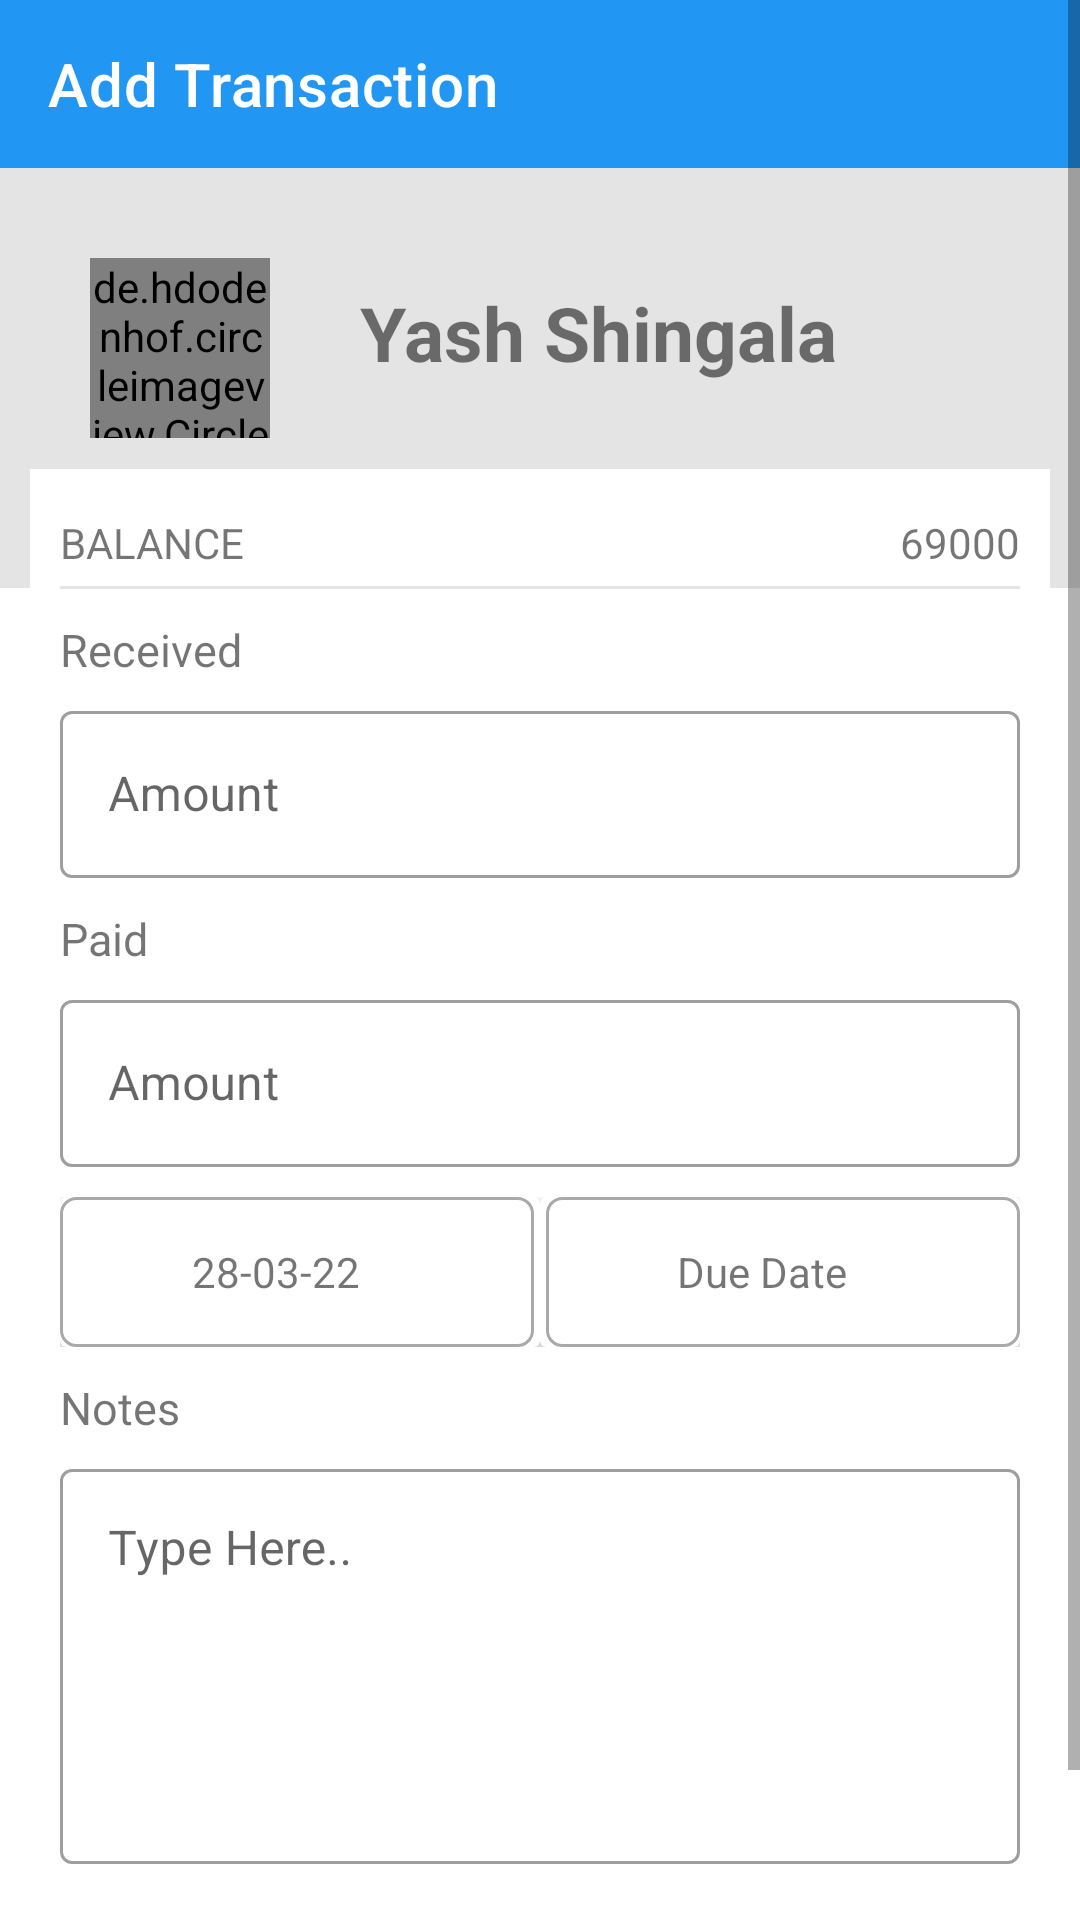

Android layout source for this screen:
<!-- AndroidManifest.xml: application theme Theme.KhataTracker -->
<!-- res/layout/activity_addtransaction.xml -->
<?xml version="1.0" encoding="utf-8"?>
<RelativeLayout xmlns:android="http://schemas.android.com/apk/res/android"
    xmlns:app="http://schemas.android.com/apk/res-auto"
    xmlns:tools="http://schemas.android.com/tools"
    android:layout_width="match_parent"
    android:layout_height="match_parent"
    tools:context=".Addtransaction">
<ScrollView
    android:layout_width="match_parent"
    android:layout_height="match_parent">

    <RelativeLayout
        android:layout_width="match_parent"
        android:layout_height="match_parent">
        <androidx.appcompat.widget.Toolbar
            android:layout_width="match_parent"
            android:layout_height="?actionBarSize"
            android:background="@color/Status"
            app:title="Add Transaction"
            app:titleTextColor="@color/white"
            android:id="@+id/toolbar">

        </androidx.appcompat.widget.Toolbar>

        <LinearLayout
            android:id="@+id/li1"
            android:layout_width="match_parent"
            android:layout_height="140dp"
            android:layout_below="@id/toolbar"
            android:background="#E4E4E4"
            android:orientation="horizontal">

            <de.hdodenhof.circleimageview.CircleImageView
                android:id="@+id/rimag"
                android:layout_width="60dp"
                android:layout_height="60dp"
                android:layout_margin="30dp"
                android:src="@drawable/ic_launcher_background" />

            <TextView
                android:id="@+id/persoonname"
                android:layout_width="wrap_content"
                android:layout_height="wrap_content"
                android:layout_marginTop="38dp"
                android:text="Yash Shingala"
                android:textSize="25sp"
                android:textStyle="bold" />


        </LinearLayout>
        <LinearLayout
            android:layout_width="match_parent"
            android:layout_height="wrap_content"
            android:orientation="vertical"
            android:layout_below="@id/li1"
            android:layout_marginLeft="10dp"
            android:layout_marginRight="10dp"
            android:padding="10dp"
            android:background="@color/white"
            android:layout_marginTop="-40dp">


            <RelativeLayout
                android:layout_width="match_parent"
                android:layout_height="wrap_content"
                >
                <TextView
                    android:layout_width="wrap_content"
                    android:layout_height="wrap_content"
                    android:text="BALANCE"
                    android:paddingTop="5dp"
                    android:paddingBottom="5dp"
                    android:layout_alignParentLeft="true"/>

                <TextView
                    android:id="@+id/balance"
                    android:layout_width="wrap_content"
                    android:layout_height="wrap_content"
                    android:layout_alignParentRight="true"
                    android:paddingTop="5dp"
                    android:paddingBottom="5dp"
                    android:text="69000" />

                <View
                    android:layout_below="@id/balance"
                    android:layout_width="match_parent"
                    android:layout_height="1dp"
                    android:background="#E4E4E4" />


            </RelativeLayout>

            <TextView
                android:layout_width="wrap_content"
                android:layout_height="wrap_content"
                android:text="Received"
                android:textSize="15dp"
                android:paddingTop="10dp"
                android:paddingBottom="5dp"/>

            <com.google.android.material.textfield.TextInputLayout
                android:layout_width="match_parent"
                android:layout_height="wrap_content"
                style="@style/Widget.MaterialComponents.TextInputLayout.OutlinedBox"
                >

                <com.google.android.material.textfield.TextInputEditText
                    android:layout_width="match_parent"
                    android:layout_height="wrap_content"
                    android:inputType="number"
                    android:id="@+id/editrecevied"
                    android:hint="Amount"/>
            </com.google.android.material.textfield.TextInputLayout>
            <TextView
                android:layout_width="wrap_content"
                android:layout_height="wrap_content"
                android:text="Paid"
                android:textSize="15dp"
                android:paddingTop="10dp"
                android:paddingBottom="5dp"/>

            <com.google.android.material.textfield.TextInputLayout
                android:layout_width="match_parent"
                android:layout_height="wrap_content"
                style="@style/Widget.MaterialComponents.TextInputLayout.OutlinedBox"
                >

                <com.google.android.material.textfield.TextInputEditText
                    android:layout_width="match_parent"
                    android:layout_height="wrap_content"
                    android:inputType="number"
                    android:id="@+id/editpaid"
                    android:hint="Amount"/>
            </com.google.android.material.textfield.TextInputLayout>

            <LinearLayout
                android:layout_width="match_parent"
                android:layout_height="wrap_content"
                android:orientation="horizontal"
                android:layout_marginTop="10dp">

                <androidx.cardview.widget.CardView
                    android:layout_weight="1"
                    android:layout_width="match_parent"
                    android:layout_height="50dp">

                    <LinearLayout
                        android:background="@drawable/formborder"
                        android:layout_width="match_parent"
                        android:layout_height="match_parent"
                        android:layout_marginRight="2dp"
                        android:orientation="horizontal">

                        <TextView
                            android:layout_weight="15"
                            android:layout_width="match_parent"
                            android:layout_height="match_parent"
                            android:gravity="center"
                            android:id="@+id/date_ta"
                            android:text="28-03-22"/>

                        <ImageView
                            android:layout_weight="1"
                            android:id="@+id/date_ta1"
                            android:layout_width="wrap_content"
                            android:layout_height="wrap_content"
                            android:src="@drawable/ic_baseline_calendar_month_24"
                            android:layout_gravity="center"
                            android:layout_marginRight="15dp"/>

                    </LinearLayout>

                </androidx.cardview.widget.CardView>
                <androidx.cardview.widget.CardView
                    android:layout_weight="1"
                    android:layout_width="match_parent"
                    android:layout_height="50dp">

                    <LinearLayout
                        android:layout_marginLeft="2dp"
                        android:background="@drawable/formborder"
                        android:layout_width="match_parent"
                        android:layout_height="match_parent"
                        android:orientation="horizontal">

                        <TextView
                            android:layout_weight="15"
                            android:id="@+id/time_ta"
                            android:layout_width="match_parent"
                            android:layout_height="match_parent"
                            android:gravity="center"
                            android:text="Due Date"/>

                        <ImageView
                            android:id="@+id/time_da1"
                            android:layout_weight="1"
                            android:layout_width="wrap_content"
                            android:layout_height="wrap_content"
                            android:src="@drawable/ic_baseline_access_time_24"
                            android:layout_gravity="center"
                            app:tint="@color/black"
                            android:layout_marginRight="15dp"/>

                    </LinearLayout>


                </androidx.cardview.widget.CardView>



            </LinearLayout>

            <TextView
                android:layout_width="wrap_content"
                android:layout_height="wrap_content"
                android:text="Notes"
                android:textSize="15dp"
                android:paddingTop="10dp"
                android:paddingBottom="5dp"/>

            <com.google.android.material.textfield.TextInputLayout
                android:layout_width="match_parent"
                android:layout_height="wrap_content"
                style="@style/Widget.MaterialComponents.TextInputLayout.OutlinedBox"
                >

                <com.google.android.material.textfield.TextInputEditText
                    android:layout_width="match_parent"
                    android:layout_height="wrap_content"
                    android:hint="Type Here.."
                    android:inputType="textMultiLine"
                    android:lines="5"
                    android:id="@+id/notes"
                    android:gravity="start"
                    android:textAlignment="textStart" />
            </com.google.android.material.textfield.TextInputLayout>
            <Button
                android:layout_width="wrap_content"
                android:layout_height="wrap_content"
                android:text="Save"
                android:layout_gravity="center"
                android:layout_marginTop="15dp"
                android:padding="10dp"
                android:id="@+id/save"
                android:onClick="savedata"
                android:backgroundTint="@color/black"/>
        </LinearLayout>
    </RelativeLayout>
</ScrollView>


</RelativeLayout>
<!-- resources referenced by this layout -->
<resources>
  <color name="Status">#2196F3</color>
  <color name="black">#FF000000</color>
  <color name="white">#FFFFFFFF</color>
  <!-- drawable formborder (drawable) -->
  <?xml version="1.0" encoding="utf-8"?>
  <shape xmlns:android="http://schemas.android.com/apk/res/android"
      android:shape="rectangle">
  
      <solid android:color="@color/white"/>
      <corners android:radius="5dp"/>
      <stroke android:color="#56000000"
          android:width="1dp"/>
  
  </shape>
  <style name="Theme.KhataTracker" parent="Theme.MaterialComponents.DayNight.NoActionBar">
          
          <item name="colorPrimary">@color/purple_500</item>
          <item name="colorPrimaryVariant">#03A9F4</item>
          <item name="colorOnPrimary">@color/white</item>
          
          <item name="colorSecondary">@color/teal_200</item>
          <item name="colorSecondaryVariant">@color/teal_700</item>
          <item name="colorOnSecondary">#FFFFFF</item>
          <item name="itemIconTint">@color/white</item>
          
          <item name="android:statusBarColor" tools:targetApi="l">?attr/colorPrimaryVariant</item>
          
      </style>
  <color name="purple_500">#FF6200EE</color>
  <color name="teal_200">#FF03DAC5</color>
  <color name="teal_700">#FF018786</color>
</resources>
